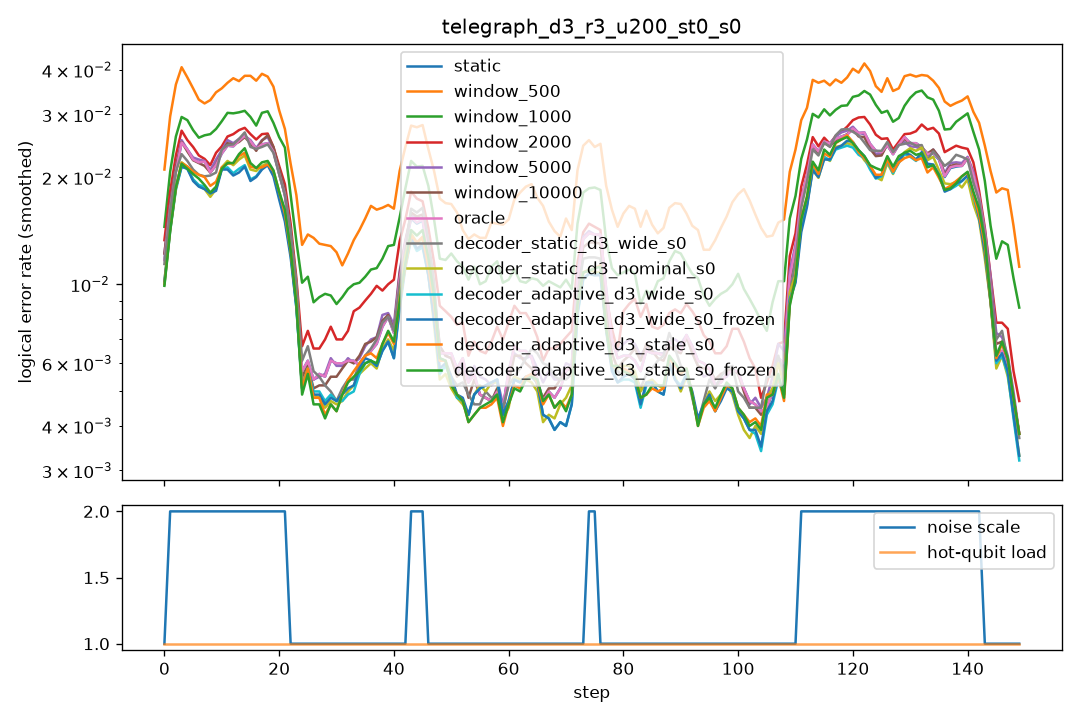

Values plotted in this chart, from the file beside it:
step, scale, n_hot, hot_p, static, window_500, window_1000, window_2000, window_5000, window_10000, oracle, decoder_static_d3_wide_s0, decoder_static_d3_nominal_s0, decoder_adaptive_d3_wide_s0, decoder_adaptive_d3_wide_s0_frozen, decoder_adaptive_d3_stale_s0, decoder_adaptive_d3_stale_s0_frozen
0, 1.0, 0, 0.0, 0.0065, 0.014, 0.0095, 0.008, 0.008, 0.008, 0.0065, 0.0065, 0.0055, 0.006, 0.006, 0.0055, 0.0055
1, 2.0, 0, 0.0, 0.0275, 0.046, 0.0325, 0.0325, 0.03, 0.03, 0.0275, 0.029, 0.0235, 0.023, 0.0235, 0.024, 0.024
2, 2.0, 0, 0.0, 0.0245, 0.045, 0.0305, 0.026, 0.023, 0.023, 0.0245, 0.0215, 0.022, 0.021, 0.0215, 0.0205, 0.02
3, 2.0, 0, 0.0, 0.023, 0.043, 0.031, 0.0245, 0.0225, 0.0225, 0.023, 0.0235, 0.0205, 0.0205, 0.021, 0.021, 0.021
4, 2.0, 0, 0.0, 0.022, 0.034, 0.0265, 0.024, 0.0235, 0.0235, 0.022, 0.023, 0.022, 0.0215, 0.0215, 0.022, 0.023
5, 2.0, 0, 0.0, 0.028, 0.0355, 0.027, 0.028, 0.028, 0.0265, 0.028, 0.019, 0.022, 0.021, 0.0195, 0.022, 0.021
6, 2.0, 0, 0.0, 0.022, 0.033, 0.0295, 0.0245, 0.0225, 0.0225, 0.022, 0.024, 0.0205, 0.0215, 0.022, 0.0215, 0.0205
7, 2.0, 0, 0.0, 0.017, 0.032, 0.0215, 0.0205, 0.017, 0.0165, 0.017, 0.0155, 0.0135, 0.014, 0.0135, 0.017, 0.0165
8, 2.0, 0, 0.0, 0.021, 0.0305, 0.0245, 0.018, 0.021, 0.0205, 0.021, 0.02, 0.0165, 0.017, 0.0175, 0.019, 0.018
9, 2.0, 0, 0.0, 0.0225, 0.03, 0.0285, 0.0215, 0.0225, 0.0215, 0.0225, 0.022, 0.02, 0.0205, 0.02, 0.0205, 0.019
10, 2.0, 0, 0.0, 0.0205, 0.039, 0.028, 0.0235, 0.0215, 0.022, 0.0205, 0.0195, 0.0175, 0.017, 0.017, 0.0165, 0.0165
11, 2.0, 0, 0.0, 0.027, 0.0415, 0.034, 0.0335, 0.03, 0.028, 0.027, 0.026, 0.025, 0.0245, 0.0235, 0.024, 0.024
12, 2.0, 0, 0.0, 0.0255, 0.0365, 0.0285, 0.0255, 0.024, 0.0255, 0.0255, 0.032, 0.0275, 0.0265, 0.027, 0.0265, 0.028
13, 2.0, 0, 0.0, 0.027, 0.037, 0.0325, 0.026, 0.029, 0.0275, 0.027, 0.0235, 0.021, 0.018, 0.0175, 0.0215, 0.022
14, 2.0, 0, 0.0, 0.022, 0.0355, 0.028, 0.0235, 0.02, 0.0205, 0.022, 0.0225, 0.017, 0.0165, 0.016, 0.021, 0.019
15, 2.0, 0, 0.0, 0.025, 0.0355, 0.029, 0.027, 0.025, 0.024, 0.025, 0.024, 0.0215, 0.02, 0.019, 0.0215, 0.023
16, 2.0, 0, 0.0, 0.031, 0.048, 0.0355, 0.0355, 0.0325, 0.032, 0.031, 0.0315, 0.028, 0.027, 0.0275, 0.0265, 0.0285
17, 2.0, 0, 0.0, 0.021, 0.0365, 0.0225, 0.02, 0.0205, 0.0205, 0.021, 0.02, 0.0175, 0.017, 0.0175, 0.0165, 0.017
18, 2.0, 0, 0.0, 0.021, 0.031, 0.0245, 0.0215, 0.0225, 0.0215, 0.021, 0.022, 0.02, 0.02, 0.02, 0.0205, 0.0185
19, 2.0, 0, 0.0, 0.0255, 0.044, 0.04, 0.028, 0.0265, 0.0285, 0.0255, 0.024, 0.0205, 0.0215, 0.021, 0.0215, 0.023
20, 2.0, 0, 0.0, 0.026, 0.032, 0.0305, 0.0275, 0.0275, 0.0285, 0.026, 0.026, 0.0235, 0.0235, 0.022, 0.0235, 0.024
21, 2.0, 0, 0.0, 0.0245, 0.036, 0.0245, 0.0245, 0.023, 0.0225, 0.0245, 0.025, 0.021, 0.02, 0.02, 0.022, 0.022
22, 1.0, 0, 0.0, 0.005, 0.011, 0.01, 0.006, 0.004, 0.0045, 0.005, 0.005, 0.0035, 0.0035, 0.0035, 0.0035, 0.0035
23, 1.0, 0, 0.0, 0.0085, 0.0135, 0.016, 0.0095, 0.0075, 0.008, 0.0085, 0.009, 0.0085, 0.0085, 0.0085, 0.0085, 0.0085
24, 1.0, 0, 0.0, 0.0055, 0.0165, 0.008, 0.0065, 0.0055, 0.0055, 0.0055, 0.006, 0.0055, 0.0055, 0.0055, 0.0045, 0.0045
25, 1.0, 0, 0.0, 0.006, 0.012, 0.0075, 0.0055, 0.0055, 0.0055, 0.006, 0.0055, 0.0055, 0.0055, 0.0055, 0.006, 0.0055
26, 1.0, 0, 0.0, 0.0035, 0.0115, 0.009, 0.006, 0.0035, 0.004, 0.0035, 0.005, 0.003, 0.0025, 0.0025, 0.003, 0.0025
27, 1.0, 0, 0.0, 0.007, 0.0155, 0.012, 0.0095, 0.0075, 0.0065, 0.007, 0.008, 0.0065, 0.007, 0.0065, 0.007, 0.007
28, 1.0, 0, 0.0, 0.005, 0.012, 0.008, 0.0055, 0.005, 0.004, 0.005, 0.004, 0.004, 0.0045, 0.0045, 0.0035, 0.0035
29, 1.0, 0, 0.0, 0.0065, 0.014, 0.0095, 0.0065, 0.006, 0.006, 0.0065, 0.005, 0.005, 0.0055, 0.0055, 0.0045, 0.0045
30, 1.0, 0, 0.0, 0.0055, 0.0115, 0.0085, 0.0075, 0.006, 0.0055, 0.0055, 0.004, 0.004, 0.004, 0.004, 0.0035, 0.0035
31, 1.0, 0, 0.0, 0.0065, 0.011, 0.0085, 0.009, 0.0065, 0.0055, 0.0065, 0.004, 0.004, 0.0035, 0.0035, 0.0045, 0.0045
32, 1.0, 0, 0.0, 0.0065, 0.013, 0.0095, 0.0065, 0.006, 0.0065, 0.0065, 0.0065, 0.006, 0.006, 0.006, 0.006, 0.006
33, 1.0, 0, 0.0, 0.005, 0.007, 0.01, 0.0055, 0.005, 0.0055, 0.005, 0.006, 0.0045, 0.0045, 0.0055, 0.006, 0.006
34, 1.0, 0, 0.0, 0.007, 0.0185, 0.012, 0.0085, 0.0075, 0.0075, 0.007, 0.0065, 0.0065, 0.0065, 0.0065, 0.007, 0.0065
35, 1.0, 0, 0.0, 0.0055, 0.017, 0.01, 0.0125, 0.005, 0.005, 0.0055, 0.004, 0.005, 0.0045, 0.0045, 0.005, 0.0045
36, 1.0, 0, 0.0, 0.0055, 0.0155, 0.009, 0.01, 0.0075, 0.007, 0.0055, 0.007, 0.006, 0.0065, 0.0065, 0.006, 0.0055
37, 1.0, 0, 0.0, 0.0085, 0.0185, 0.0115, 0.0085, 0.0085, 0.009, 0.0085, 0.008, 0.007, 0.008, 0.008, 0.0075, 0.0075
38, 1.0, 0, 0.0, 0.006, 0.0135, 0.0125, 0.0075, 0.0065, 0.006, 0.006, 0.0075, 0.0055, 0.005, 0.005, 0.0065, 0.0065
39, 1.0, 0, 0.0, 0.0085, 0.0165, 0.0125, 0.011, 0.008, 0.0085, 0.0085, 0.0085, 0.0055, 0.0055, 0.0055, 0.006, 0.006
40, 1.0, 0, 0.0, 0.0095, 0.018, 0.0135, 0.011, 0.0105, 0.009, 0.0095, 0.008, 0.009, 0.0075, 0.0075, 0.008, 0.0085
41, 1.0, 0, 0.0, 0.008, 0.017, 0.014, 0.012, 0.008, 0.0085, 0.008, 0.0085, 0.008, 0.0085, 0.0085, 0.0085, 0.0085
42, 1.0, 0, 0.0, 0.0045, 0.0165, 0.012, 0.01, 0.0055, 0.005, 0.0045, 0.0045, 0.0045, 0.0045, 0.0045, 0.005, 0.005
43, 2.0, 0, 0.0, 0.0215, 0.036, 0.025, 0.022, 0.0225, 0.0225, 0.0215, 0.0205, 0.0185, 0.0165, 0.0175, 0.017, 0.0165
44, 2.0, 0, 0.0, 0.021, 0.034, 0.0285, 0.021, 0.02, 0.0205, 0.0215, 0.021, 0.02, 0.0185, 0.0185, 0.0175, 0.0185
45, 2.0, 0, 0.0, 0.0215, 0.036, 0.0315, 0.026, 0.022, 0.023, 0.0215, 0.027, 0.0185, 0.019, 0.0185, 0.0205, 0.0225
46, 1.0, 0, 0.0, 0.0055, 0.0155, 0.01, 0.008, 0.0065, 0.0065, 0.0055, 0.0065, 0.004, 0.0035, 0.004, 0.0055, 0.006
47, 1.0, 0, 0.0, 0.006, 0.0185, 0.0125, 0.0085, 0.006, 0.006, 0.006, 0.007, 0.006, 0.006, 0.006, 0.0075, 0.0075
48, 1.0, 0, 0.0, 0.0065, 0.016, 0.012, 0.0085, 0.007, 0.007, 0.0065, 0.005, 0.005, 0.006, 0.006, 0.005, 0.005
49, 1.0, 0, 0.0, 0.005, 0.018, 0.01, 0.0065, 0.005, 0.005, 0.005, 0.0055, 0.005, 0.0055, 0.0055, 0.0055, 0.0055
50, 1.0, 0, 0.0, 0.009, 0.019, 0.0145, 0.012, 0.009, 0.009, 0.009, 0.007, 0.007, 0.007, 0.0075, 0.007, 0.007
51, 1.0, 0, 0.0, 0.0055, 0.013, 0.0095, 0.0065, 0.0045, 0.0045, 0.0055, 0.006, 0.005, 0.005, 0.005, 0.0055, 0.0055
52, 1.0, 0, 0.0, 0.006, 0.018, 0.015, 0.007, 0.0055, 0.0055, 0.006, 0.004, 0.0035, 0.0035, 0.0035, 0.003, 0.003
53, 1.0, 0, 0.0, 0.0035, 0.0115, 0.009, 0.0065, 0.004, 0.0035, 0.0035, 0.0035, 0.0035, 0.003, 0.003, 0.0035, 0.0035
54, 1.0, 0, 0.0, 0.007, 0.0095, 0.008, 0.007, 0.007, 0.006, 0.007, 0.006, 0.004, 0.005, 0.005, 0.0045, 0.0045
55, 1.0, 0, 0.0, 0.0045, 0.015, 0.01, 0.0045, 0.0055, 0.0045, 0.0045, 0.005, 0.0055, 0.005, 0.005, 0.004, 0.004
56, 1.0, 0, 0.0, 0.007, 0.015, 0.014, 0.0095, 0.0075, 0.0075, 0.007, 0.0045, 0.008, 0.008, 0.008, 0.0065, 0.0065
57, 1.0, 0, 0.0, 0.0025, 0.0165, 0.009, 0.005, 0.0035, 0.003, 0.0025, 0.004, 0.005, 0.0045, 0.0045, 0.004, 0.004
58, 1.0, 0, 0.0, 0.003, 0.0115, 0.01, 0.006, 0.0035, 0.003, 0.003, 0.0055, 0.0025, 0.0035, 0.0035, 0.0035, 0.004
59, 1.0, 0, 0.0, 0.0065, 0.0165, 0.013, 0.0095, 0.006, 0.0055, 0.0065, 0.005, 0.0055, 0.0055, 0.0055, 0.005, 0.005
... 90 more rows
